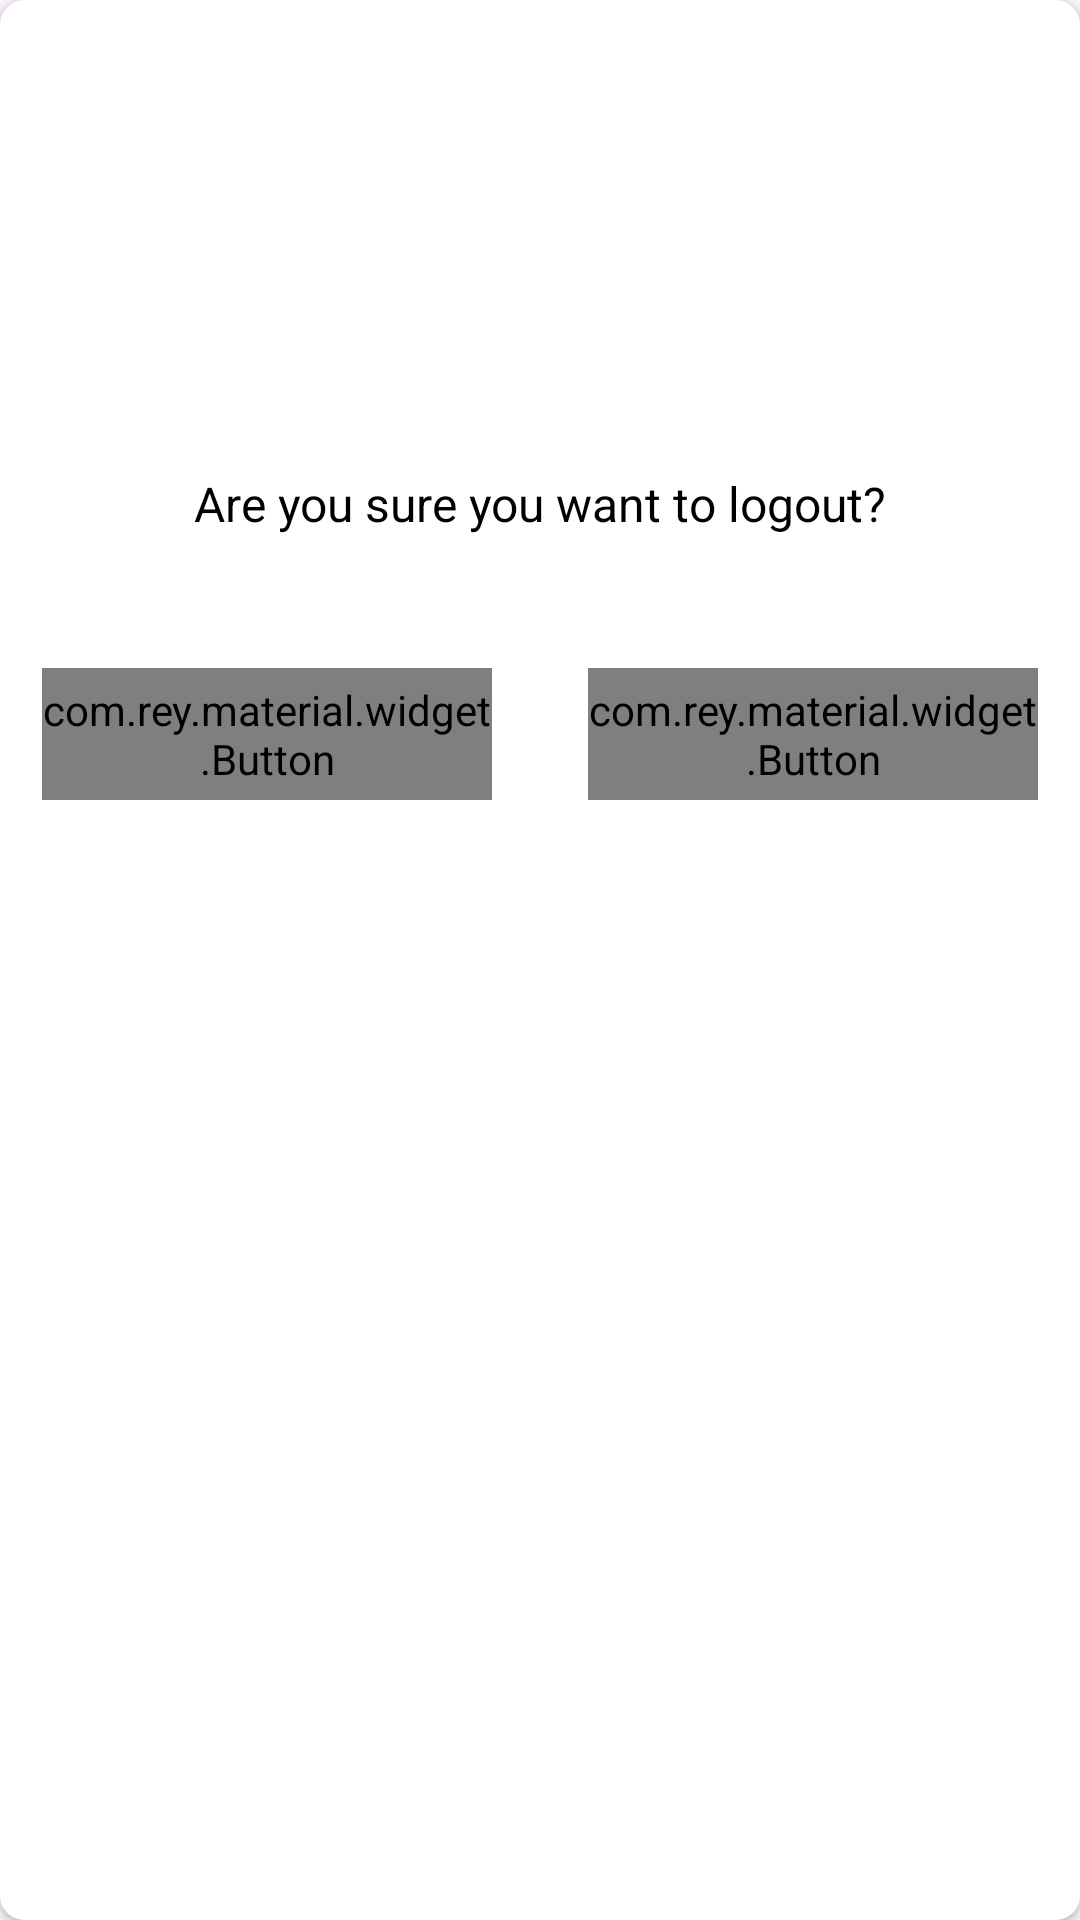

The Android layout XML behind this screen, and the referenced resources:
<!-- AndroidManifest.xml: application theme Theme.Ys_task_MostafaAmeen -->
<!-- res/layout/dialog_logout.xml -->
<?xml version="1.0" encoding="utf-8"?>
<androidx.cardview.widget.CardView xmlns:android="http://schemas.android.com/apk/res/android"
    xmlns:app="http://schemas.android.com/apk/res-auto"
    android:layout_width="437dp"
    android:layout_height="289dp"
    app:cardCornerRadius="8dp"
    android:layout_gravity="center"

>

    <LinearLayout
        android:layout_width="match_parent"
        android:orientation="vertical"
        android:paddingTop="39dp"
        android:gravity="center"
        android:layout_height="wrap_content">
        
        <ImageView
            android:layout_width="84dp"
            android:layout_height="84dp"
            android:layout_gravity="center"
            android:src="@drawable/logout"
            app:tint="@color/red" />

        
        <TextView
            android:layout_width="wrap_content"
            android:layout_height="wrap_content"
            android:text="Are you sure you want to logout?"
            android:textSize="16sp"
            android:textColor="@color/black"
            android:layout_marginTop="34dp"
            android:layout_marginBottom="24sp"
            android:layout_gravity="center" />

        
        <LinearLayout
            android:layout_width="match_parent"
            android:layout_height="wrap_content"
            android:orientation="horizontal"
            android:layout_marginTop="20dp"
            android:gravity="center">





            <com.rey.material.widget.Button
                android:background="@drawable/btn_background"
                android:layout_width="150dp"
                android:layout_height="44dp"
                android:layout_marginEnd="32dp"
                android:id="@+id/btnCansel"

                android:textColor="@color/black"
                style="@style/TextAppearance.MaterialComponents.Button"
                android:text="Cansel"
                app:rd_enable="true"/>
            <com.rey.material.widget.Button
                android:background="@drawable/dialog_background"
                android:layout_width="150dp"
                android:layout_height="44dp"
                android:id="@+id/btnLogout"

                android:textColor="@color/white"
                style="@style/TextAppearance.MaterialComponents.Button"
                android:text="Lougout"
                app:rd_enable="true"/>


        </LinearLayout>

    </LinearLayout>


</androidx.cardview.widget.CardView>
<!-- resources referenced by this layout -->
<resources>
  <color name="black">#FF000000</color>
  <color name="red">#FF2323</color>
  <color name="white">#FFFFFFFF</color>
  <!-- drawable btn_background (drawable) -->
  <?xml version="1.0" encoding="utf-8"?>
  <selector xmlns:android="http://schemas.android.com/apk/res/android">
      <item android:state_pressed="true">
          <shape android:shape="rectangle">
              <solid android:color="@color/primmery" />
              <corners android:radius="40dp" />
          </shape>
      </item>
      <item>
          <shape android:shape="rectangle"  >
              <solid android:color="#A8DDF9FF"/>
              <corners android:radius="40dp" />
          </shape>
      </item>
  </selector>
  <!-- drawable dialog_background (drawable) -->
  <?xml version="1.0" encoding="utf-8"?>
  <shape xmlns:android="http://schemas.android.com/apk/res/android">
      <solid android:color="@color/primmery"/>
      <corners android:radius="22dp"/>
  </shape>
  <style name="Theme.Ys_task_MostafaAmeen" parent="Base.Theme.Ys_task_MostafaAmeen" />
  <color name="primmery">#075060</color>
  <style name="Base.Theme.Ys_task_MostafaAmeen" parent="Theme.Material3.DayNight.NoActionBar">
          
          
      </style>
</resources>
